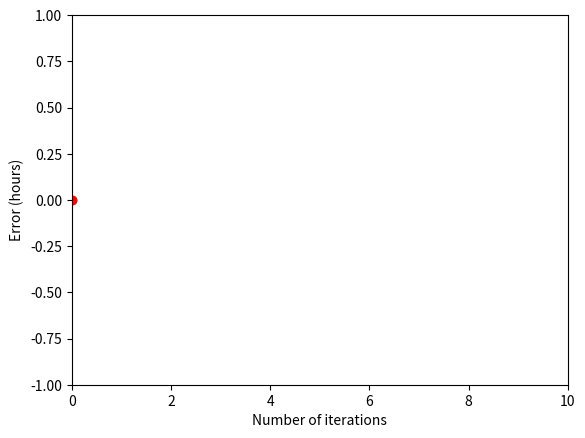

Generate this figure with matplotlib:
# Initialize an empty plot
import matplotlib.pyplot as plt
from matplotlib.animation import FuncAnimation
import numpy as np

# Initialize an empty plot
fig, ax = plt.subplots()
x_data = []
y_data = []

plt.xlabel("Number of iterations")  # Label for the x-axis
plt.ylabel("Error (hours)")  # Label for the y-axis

line, = ax.plot(x_data, y_data, 'ro')  # 'ro' for red points

# Set initial axis limits
ax.set_xlim(0, 10)  # Adjust x-axis limits as needed
ax.set_ylim(-1, 1)  # Adjust y-axis limits as needed

# Function to update the plot with new data
def update(frame):
    x_data.append(frame)
    y_data.append(np.sin(frame))  # Replace this with your data source or calculation

    line.set_data(x_data, y_data)

    # Adjust axis limits to fit the data
    ax.relim()
    ax.autoscale_view()

    return line,

# Decrease the interval for faster animation (e.g., 50 milliseconds)
interval = 50  # Adjust this value to control the animation speed

# Create an animation with the adjusted interval
ani = FuncAnimation(fig, update, frames=np.linspace(0, 10, 100), blit=True, repeat=False, interval=interval)

# Show the plot (note: the plot will continuously update)
plt.show()